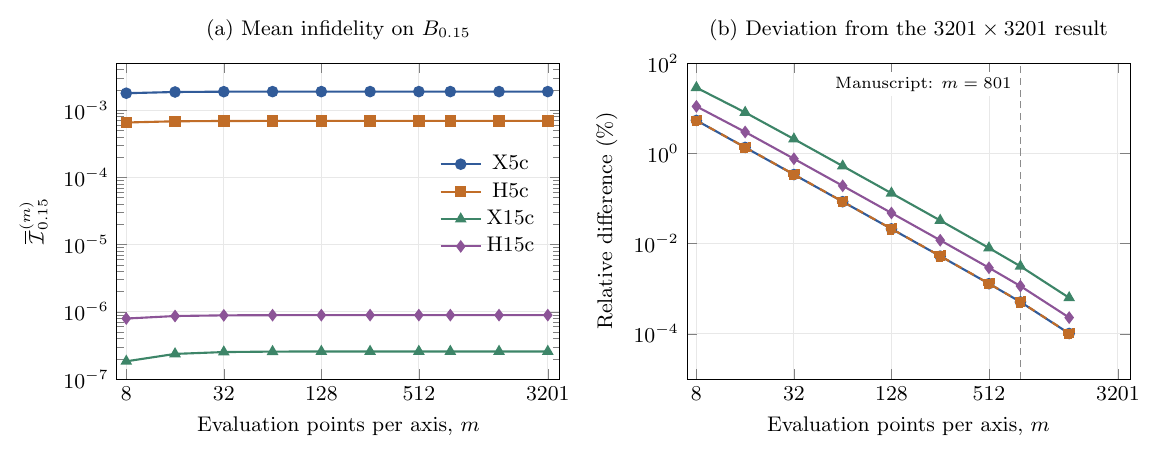

Values plotted in this chart, from the file beside it:
name, m, mean, relative_difference_percent, absolute_relative_difference_percent
X5c, 8, 0.001788, -5.391, 5.391
X5c, 16, 0.001865, -1.359, 1.359
X5c, 32, 0.001884, -0.3405, 0.3405
X5c, 64, 0.001889, -0.08514, 0.08514
X5c, 128, 0.00189, -0.02126, 0.02126
X5c, 256, 0.00189, -0.00529, 0.00529
X5c, 512, 0.00189, -0.001297, 0.001297
X5c, 801, 0.00189, -0.0005098, 0.0005098
X5c, 1601, 0.00189, -0.0001021, 0.0001021
X5c, 3201, 0.00189, 0.0, 0.0
H5c, 8, 0.0006555, -5.403, 5.403
H5c, 16, 0.0006835, -1.366, 1.366
H5c, 32, 0.0006906, -0.3426, 0.3426
H5c, 64, 0.0006924, -0.08568, 0.08568
H5c, 128, 0.0006928, -0.0214, 0.0214
H5c, 256, 0.0006929, -0.005324, 0.005324
H5c, 512, 0.0006929, -0.001305, 0.001305
H5c, 801, 0.000693, -0.000513, 0.000513
H5c, 1601, 0.000693, -0.0001027, 0.0001027
H5c, 3201, 0.000693, 0.0, 0.0
X15c, 8, 1.8329393044950557e-07, -28.7, 28.7
X15c, 16, 2.3628095909473754e-07, -8.089, 8.089
X15c, 32, 2.5172097438830115e-07, -2.083, 2.083
X15c, 64, 2.5572710834623464e-07, -0.5244, 0.5244
X15c, 128, 2.567379196067448e-07, -0.1312, 0.1312
X15c, 256, 2.569912045549291e-07, -0.03265, 0.03265
X15c, 512, 2.570545622108461e-07, -0.008006, 0.008006
X15c, 801, 2.57067054302551e-07, -0.003147, 0.003147
X15c, 1601, 2.570735243547684e-07, -0.0006301, 0.0006301
X15c, 3201, 2.570751442502467e-07, 0.0, 0.0
H15c, 8, 7.935441966968383e-07, -11.04, 11.04
H15c, 16, 8.653263171205063e-07, -2.988, 2.988
H15c, 32, 8.851874168867608e-07, -0.7616, 0.7616
H15c, 64, 8.902750400926005e-07, -0.1913, 0.1913
H15c, 128, 8.915546337649096e-07, -0.04782, 0.04782
H15c, 256, 8.918750133175182e-07, -0.0119, 0.0119
H15c, 512, 8.919551382866231e-07, -0.002918, 0.002918
H15c, 801, 8.919709355986393e-07, -0.001147, 0.001147
H15c, 1601, 8.919791174320668e-07, -0.0002297, 0.0002297
H15c, 3201, 8.919811658927294e-07, 0.0, 0.0
